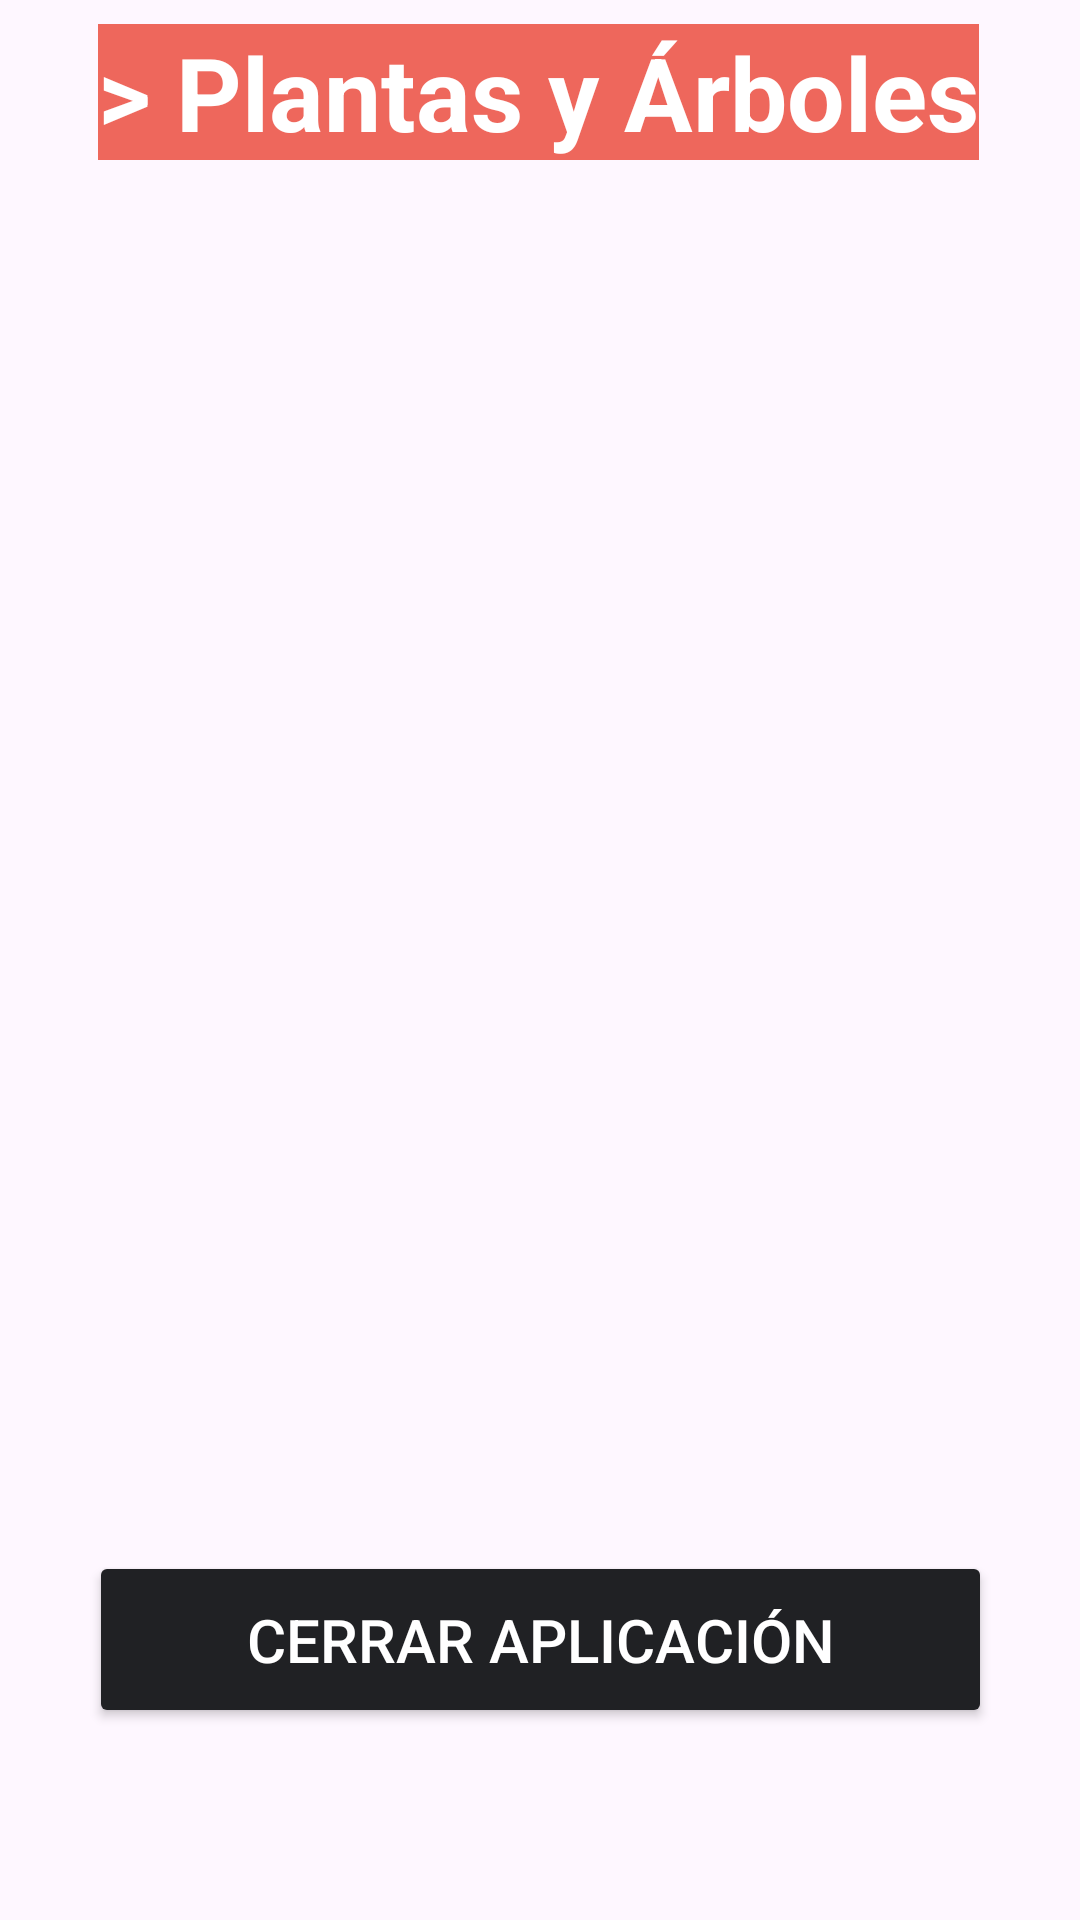

Layout XML and referenced resources for this Android screen:
<!-- AndroidManifest.xml: application theme Theme.Jorge_CastroExamen_Final -->
<!-- res/layout/fragment_first.xml -->
<?xml version="1.0" encoding="utf-8"?>
<androidx.constraintlayout.widget.ConstraintLayout xmlns:android="http://schemas.android.com/apk/res/android"
    xmlns:app="http://schemas.android.com/apk/res-auto"
    xmlns:tools="http://schemas.android.com/tools"
    android:layout_width="match_parent"
    android:layout_height="match_parent"
    tools:context=".View.FirstFragment">

    <TextView
        android:id="@+id/textview_first"
        android:layout_width="wrap_content"
        android:layout_height="wrap_content"
        android:layout_marginTop="8dp"
        android:background="@color/Error"
        android:text="@string/Titulo1frag"
        android:textColor="@color/On_Background"
        android:textSize="34sp"
        android:textStyle="bold"
        app:layout_constraintEnd_toEndOf="parent"
        app:layout_constraintHorizontal_bias="0.493"
        app:layout_constraintStart_toStartOf="parent"
        app:layout_constraintTop_toTopOf="parent" />

    <Button
        android:id="@+id/btcerrar"
        android:layout_width="301dp"
        android:layout_height="59dp"
        android:layout_marginBottom="64dp"
        android:backgroundTint="@color/On_Primary"
        android:text="@string/cerrar"
        android:textColor="@color/On_Surface"
        android:textSize="20sp"
        app:layout_constraintBottom_toBottomOf="parent"
        app:layout_constraintEnd_toEndOf="parent"
        app:layout_constraintStart_toStartOf="parent" />

    <androidx.recyclerview.widget.RecyclerView
        android:id="@+id/rv1"
        android:layout_width="387dp"
        android:layout_height="560dp"
        android:layout_marginEnd="1dp"
        app:layout_constraintBottom_toTopOf="@+id/btcerrar"
        app:layout_constraintEnd_toEndOf="parent"
        app:layout_constraintHorizontal_bias="0.0"
        app:layout_constraintStart_toStartOf="parent"
        app:layout_constraintTop_toBottomOf="@+id/textview_first"
        app:layout_constraintVertical_bias="0.27" />

</androidx.constraintlayout.widget.ConstraintLayout>
<!-- resources referenced by this layout -->
<resources>
  <color name="Error">#EE675C</color>
  <color name="On_Background">#FFFFFF</color>
  <color name="On_Primary">#202124</color>
  <color name="On_Surface">#FFFFFF</color>
  <string name="Titulo1frag">&gt; Plantas y Árboles</string>
  <string name="cerrar">Cerrar Aplicación</string>
  <style name="Theme.Jorge_CastroExamen_Final" parent="Base.Theme.Jorge_CastroExamen_Final" />
  <style name="Base.Theme.Jorge_CastroExamen_Final" parent="Theme.Material3.DayNight.NoActionBar">
          
          
      </style>
</resources>
